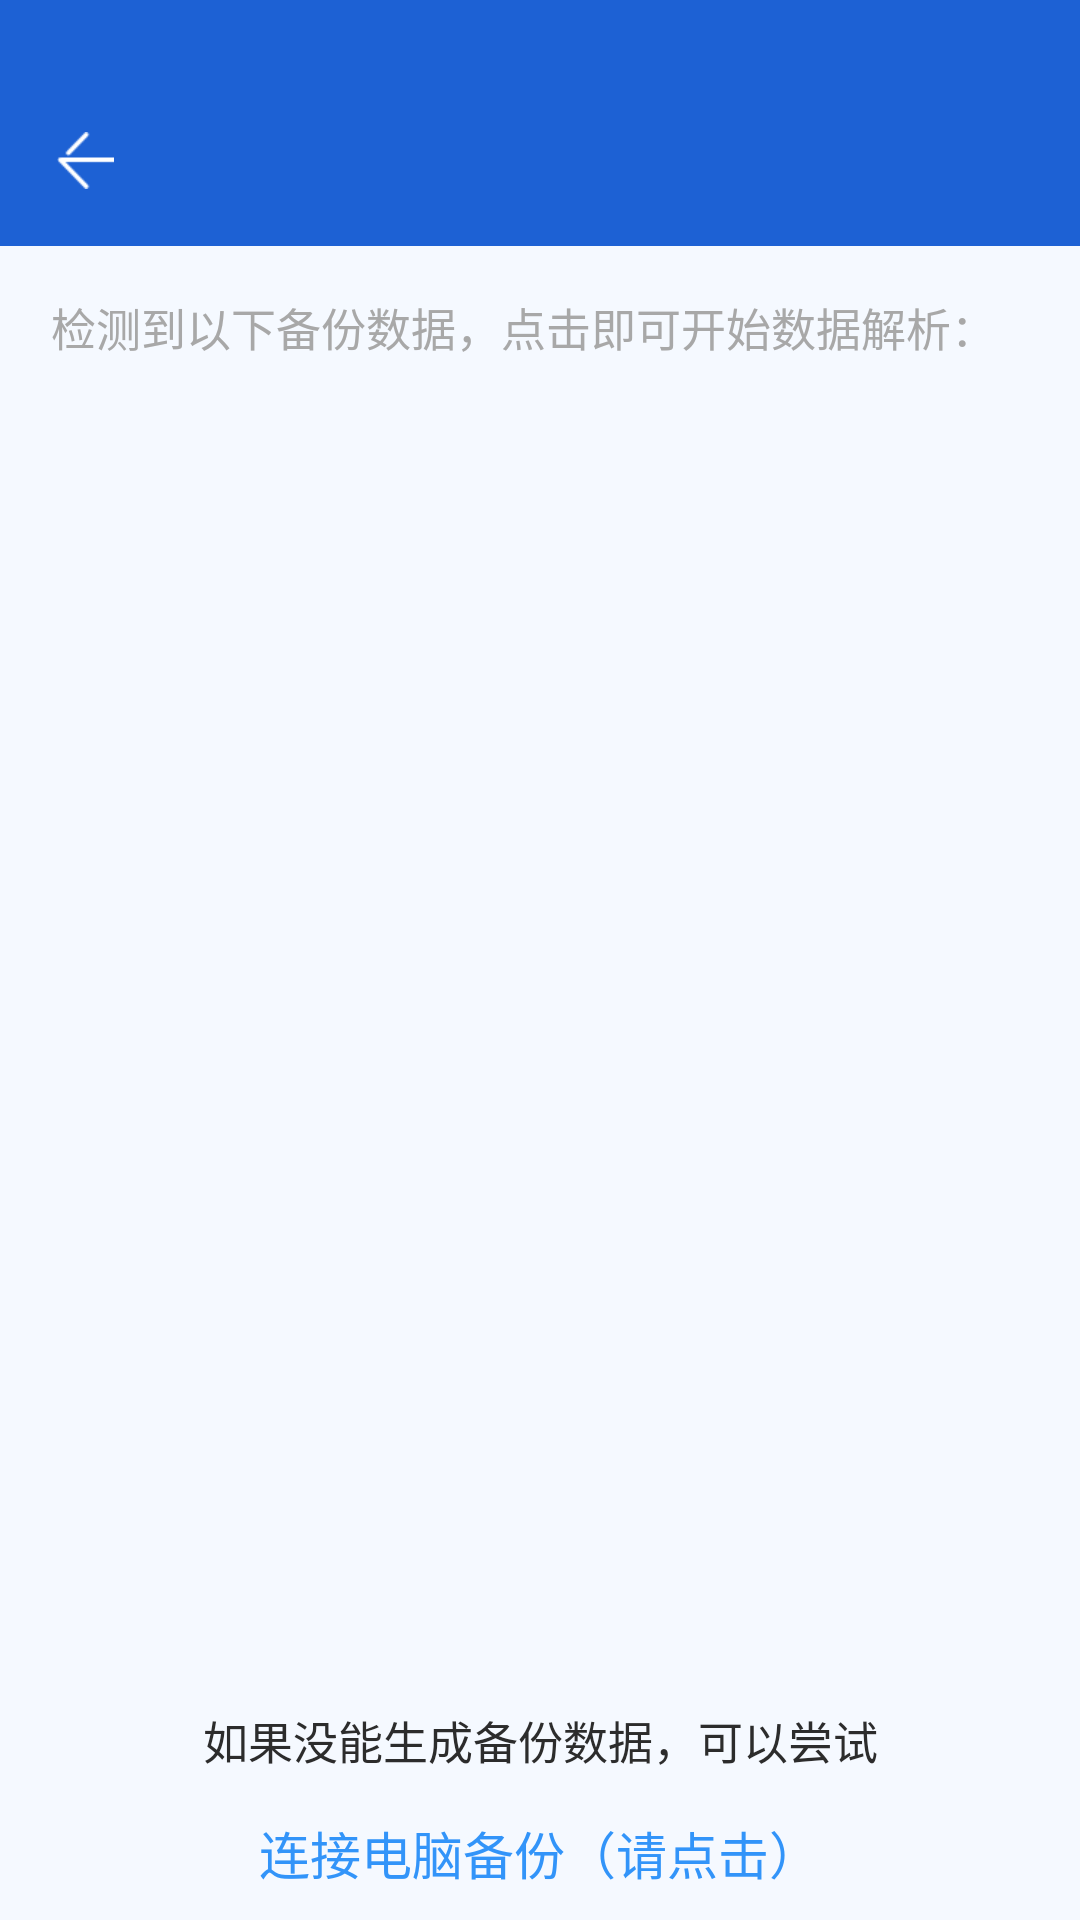

Produce the Android XML layout that renders to this screen, including the resource entries it uses.
<!-- AndroidManifest.xml: application theme AppTheme -->
<!-- res/layout/activity_bak_msg_guid3.xml -->
<?xml version="1.0" encoding="utf-8"?>
<RelativeLayout xmlns:android="http://schemas.android.com/apk/res/android"
    xmlns:app="http://schemas.android.com/apk/res-auto"
    android:layout_width="fill_parent"
    android:layout_height="fill_parent">

    <LinearLayout
        android:layout_width="fill_parent"
        android:layout_height="fill_parent"
        android:layout_marginBottom="85.0dip"
        android:background="@color/gray_bk"
        android:orientation="vertical">

        <View
            android:id="@id/v_status_bar"
            android:layout_width="fill_parent"
            android:layout_height="25.0dip"
            android:background="@color/blue" />

        <include layout="@layout/layout_title" />

        <RelativeLayout
            android:layout_width="fill_parent"
            android:layout_height="54.0dip">

            <TextView
                android:layout_width="wrap_content"
                android:layout_height="wrap_content"
                android:layout_centerVertical="true"
                android:layout_marginLeft="17.0dip"
                android:text="检测到以下备份数据，点击即可开始数据解析："
                android:textColor="@color/gray_word2"
                android:textSize="15.0sp" />
        </RelativeLayout>

        <androidx.recyclerview.widget.RecyclerView
            android:id="@id/list_view"
            android:layout_width="fill_parent"
            android:layout_height="wrap_content"
            android:background="@color/white" />
    </LinearLayout>

    <LinearLayout
        android:layout_width="fill_parent"
        android:layout_height="85.0dip"
        android:layout_alignParentBottom="true"
        android:background="@color/gray_bk"
        android:gravity="center_horizontal"
        android:orientation="vertical">

        <TextView
            android:id="@id/tv_backup1"
            android:layout_width="fill_parent"
            android:layout_height="wrap_content"
            android:layout_marginLeft="20.0dip"
            android:layout_marginTop="14.0dip"
            android:layout_marginRight="20.0dip"
            android:gravity="center"
            android:text="如果没能生成备份数据，可以尝试"
            android:textColor="@color/black_word"
            android:textSize="15.0sp" />

        <TextView
            android:id="@id/tv_backup"
            android:layout_width="wrap_content"
            android:layout_height="wrap_content"
            android:layout_marginTop="14.0dip"
            android:text="连接电脑备份（请点击）"
            android:textColor="@color/blue_word"
            android:textSize="17.0sp" />
    </LinearLayout>
</RelativeLayout>
<!-- res/layout/layout_title.xml (included above) -->
<?xml version="1.0" encoding="utf-8"?>
<RelativeLayout xmlns:android="http://schemas.android.com/apk/res/android"
    android:layout_width="fill_parent"
    android:layout_height="57.0dip"
    android:background="@color/blue">

    <ImageView
        android:id="@id/im_back"
        android:layout_width="57.0dip"
        android:layout_height="fill_parent"
        android:padding="19.0dip"
        android:scaleType="fitXY"
        android:src="@mipmap/img_back" />

    <TextView
        android:id="@id/tv_title"
        android:layout_width="wrap_content"
        android:layout_height="wrap_content"
        android:layout_centerVertical="true"
        android:layout_marginLeft="18.0dip"
        android:layout_toRightOf="@id/im_back"
        android:textColor="@color/white"
        android:textSize="16.0sp" />

    <TextView
        android:id="@id/tv_operation"
        android:layout_width="200.0dip"
        android:layout_height="fill_parent"
        android:layout_alignParentRight="true"
        android:layout_centerVertical="true"
        android:layout_marginRight="17.0dip"
        android:gravity="center|right"
        android:textColor="@color/white"
        android:textSize="15.0sp" />
</RelativeLayout>
<!-- resources referenced by this layout -->
<resources>
  <color name="black_word">#ff2c2c2c</color>
  <color name="blue">#ff1d61d4</color>
  <color name="blue_word">#ff3294f9</color>
  <color name="gray_bk">#fff5f9ff</color>
  <color name="gray_word2">#ffa8a8a8</color>
  <color name="white">#ffffffff</color>
  <!-- mipmap img_back: png bitmap (mipmap-xxhdpi, 248 bytes) -->
  <style name="AppTheme" parent="Theme.AppCompat.Light.DarkActionBar">
          
          <item name="colorPrimary">@color/colorPrimary</item>
          <item name="colorPrimaryDark">@color/colorPrimaryDark</item>
          <item name="colorAccent">@color/colorPrimaryDark</item>
      </style>
  <color name="colorPrimary">#ff1d61d4</color>
  <color name="colorPrimaryDark">#ff1d61d4</color>
</resources>
